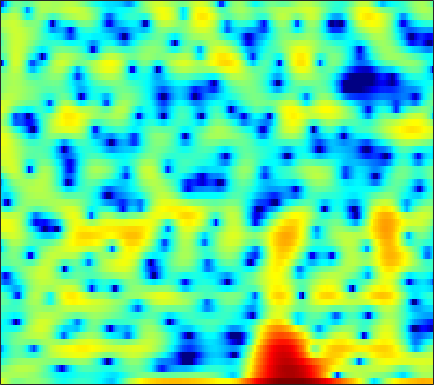

The table this chart was drawn from, first rows:
4.0159, 3.3919, 2.5105, 1.6271, 1.0184, 0.33759, -0.12224, -0.29411, -0.3043, -0.13945, 0.10785, 0.30626, 0.52951, 0.69337, 0.75864, 0.77463, 0.7021, 0.58212, 0.32928, -0.028299, -0.48163, -0.89057, -1.4984, -2.1682
1.557, 1.61, 1.659, 1.69, 1.706, 1.723, 1.734, 1.738, 1.728, 1.697, 1.634, 1.561, 1.423, 1.228, 1.045, 0.745, 0.3757, 0.05294, -0.4375, -0.9917, -1.607, -2.099, -2.785, -3.481
-0.6945, -0.1872, 0.4107, 0.9214, 1.251, 1.626, 1.927, 2.108, 2.291, 2.407, 2.457, 2.45, 2.378, 2.23, 2.067, 1.77, 1.377, 1.01, 0.4147, -0.3164, -1.21, -2.007, -3.276, -4.852
-4.076, -3.258, -2.309, -1.505, -0.9872, -0.4036, 0.05943, 0.3313, 0.6079, 0.7981, 0.9186, 0.9712, 1, 0.998, 0.9812, 0.9445, 0.8924, 0.8418, 0.7508, 0.632, 0.4794, 0.3408, 0.1285, -0.1037
-7.025, -6.081, -4.86, -3.779, -3.083, -2.333, -1.807, -1.567, -1.447, -1.557, -1.877, -2.236, -2.819, -3.399, -3.704, -3.771, -3.351, -2.784, -1.847, -0.8711, 0.03707, 0.6422, 1.352, 1.951
-10.64, -8.303, -5.973, -4.285, -3.331, -2.389, -1.788, -1.552, -1.531, -1.865, -2.62, -3.528, -5.343, -8.082, -10.9, -13.99, -11, -7.78, -4.492, -2.128, -0.3702, 0.6462, 1.711, 2.52
-4.891, -4.332, -3.495, -2.643, -2.056, -1.373, -0.8391, -0.5432, -0.2869, -0.1622, -0.162, -0.2253, -0.3667, -0.501, -0.5549, -0.5084, -0.2782, 0.003151, 0.4537, 0.9081, 1.296, 1.51, 1.666, 1.671
-4.49, -3.923, -3.246, -2.638, -2.2, -1.648, -1.121, -0.7362, -0.2257, 0.2579, 0.7261, 1.068, 1.5, 1.879, 2.128, 2.406, 2.626, 2.74, 2.79, 2.7, 2.432, 2.085, 1.399, 0.4057
-5.815, -5.274, -4.885, -4.832, -4.95, -5.168, -5.216, -4.98, -4.187, -2.99, -1.647, -0.6608, 0.5353, 1.561, 2.205, 2.897, 3.398, 3.641, 3.789, 3.735, 3.459, 3.089, 2.372, 1.374
-4.993, -5.211, -5.798, -6.912, -8.248, -11.14, -16.78, -25.61, -16.19, -9.583, -5.705, -3.606, -1.484, 0.1241, 1.079, 2.084, 2.81, 3.19, 3.514, 3.653, 3.615, 3.473, 3.136, 2.637
-3.725, -3.957, -4.353, -4.814, -5.177, -5.658, -5.978, -5.966, -5.452, -4.514, -3.374, -2.479, -1.342, -0.3249, 0.333, 1.06, 1.615, 1.927, 2.216, 2.372, 2.422, 2.407, 2.325, 2.186
-2.583, -2.626, -2.775, -2.952, -3.061, -3.136, -3.105, -3.002, -2.714, -2.265, -1.699, -1.226, -0.5974, -0.001834, 0.3778, 0.7599, 0.999, 1.092, 1.095, 0.9748, 0.7878, 0.6525, 0.5558, 0.6075
-1.251, -1.35, -1.643, -2.096, -2.5, -3.021, -3.361, -3.428, -3.207, -2.596, -1.679, -0.9321, 0.02045, 0.8122, 1.261, 1.629, 1.693, 1.509, 0.9142, -0.1141, -1.628, -3.04, -4.771, -4.912
-1.664, -2.065, -2.805, -3.903, -5.08, -7.338, -10.82, -14.59, -15.98, -10.05, -5.71, -3.394, -1.119, 0.4768, 1.33, 2.067, 2.369, 2.278, 1.728, 0.6871, -0.9481, -2.585, -4.849, -5.147
-5.406, -5.93, -6.636, -7.315, -7.843, -8.688, -9.464, -9.658, -9.114, -7.554, -5.463, -3.923, -2.107, -0.6468, 0.224, 1.087, 1.628, 1.852, 1.951, 1.842, 1.622, 1.448, 1.294, 1.324
-10.61, -11.97, -13.12, -12.66, -11.54, -9.751, -8.158, -7.078, -5.691, -4.332, -3.021, -2.093, -0.9428, 0.07127, 0.7273, 1.442, 1.972, 2.278, 2.55, 2.662, 2.656, 2.599, 2.468, 2.284
-11.77, -14.33, -17.43, -15.08, -12.15, -8.988, -6.515, -5.091, -3.542, -2.222, -1.112, -0.3836, 0.4793, 1.226, 1.712, 2.275, 2.739, 3.002, 3.224, 3.326, 3.276, 3.124, 2.776, 2.24
-5.044, -5.175, -5.181, -4.826, -4.302, -3.483, -2.66, -2.042, -1.289, -0.6618, -0.1447, 0.2119, 0.6529, 1.098, 1.428, 1.896, 2.368, 2.679, 3.006, 3.237, 3.281, 3.161, 2.775, 2.078
-2.059, -1.884, -1.57, -1.27, -1.058, -0.757, -0.5793, -0.533, -0.6009, -0.8758, -1.304, -1.695, -2.171, -2.351, -2.144, -1.443, -0.4522, 0.3384, 1.323, 2.073, 2.574, 2.79, 2.818, 2.561
-2.69, -2.196, -1.478, -0.825, -0.48, -0.2049, -0.156, -0.3499, -0.9514, -2.01, -3.696, -5.591, -9.55, -17.04, -18.02, -9.833, -5.396, -3.215, -1.093, 0.3639, 1.383, 1.94, 2.458, 2.751
-7.592, -5.252, -3.001, -1.44, -0.6003, 0.0297, 0.2768, 0.2124, -0.2258, -1.01, -2.184, -3.249, -4.737, -5.812, -5.934, -5.204, -3.936, -2.905, -1.744, -0.7863, 0.02822, 0.5215, 1.096, 1.59
-4.452, -2.87, -1.029, 0.2815, 0.9967, 1.631, 1.864, 1.852, 1.614, 1.123, 0.4791, -0.05217, -0.7845, -1.452, -1.841, -2.221, -2.456, -2.512, -2.549, -2.494, -2.3, -2.125, -1.818, -1.379
1.877, 2.26, 2.776, 3.229, 3.439, 3.589, 3.523, 3.325, 2.894, 2.264, 1.479, 0.7766, -0.2432, -1.36, -2.233, -3.393, -4.561, -5.486, -6.549, -7.411, -8.03, -8.189, -8.086, -7.766
4.33, 4.502, 4.635, 4.68, 4.644, 4.427, 4.077, 3.679, 2.94, 1.991, 0.7554, -0.3367, -2.012, -3.884, -5.416, -7.532, -9.737, -11.53, -14.39, -18.38, -22.45, -21.19, -17.81, -16.5
4.794, 4.841, 4.832, 4.724, 4.609, 4.33, 3.902, 3.455, 2.635, 1.488, -0.05374, -1.506, -4.008, -7.269, -10.36, -15.09, -17.39, -16.86, -16.49, -16.49, -16.78, -15.94, -14.14, -12.43
3.247, 3.057, 2.88, 2.768, 2.734, 2.756, 2.68, 2.544, 2.163, 1.466, 0.4105, -0.7052, -2.664, -5.216, -7.52, -10.54, -11.68, -10.89, -9.312, -7.927, -6.827, -6.023, -4.966, -3.951
-2.063, -3.017, -4.085, -4.237, -3.687, -2.449, -1.168, -0.4026, 0.2995, 0.6489, 0.6328, 0.4263, -0.05347, -0.6869, -1.166, -1.729, -1.997, -2.039, -1.817, -1.457, -0.9682, -0.5853, -0.05413, 0.4928
-7.938, -10.6, -17.29, -22.2, -13.89, -8.268, -4.992, -3.281, -1.663, -0.5641, 0.1451, 0.4982, 0.7726, 0.8883, 0.9217, 0.938, 0.9487, 0.9829, 1.049, 1.153, 1.276, 1.369, 1.487, 1.6
-7.291, -7.661, -7.912, -7.478, -6.745, -5.301, -3.768, -2.694, -1.459, -0.4604, 0.3156, 0.77, 1.221, 1.549, 1.724, 1.899, 1.996, 2.048, 2.056, 2.027, 1.937, 1.832, 1.635, 1.362
-7.364, -6.651, -5.599, -4.541, -3.716, -2.678, -1.673, -1.006, -0.2008, 0.4602, 1, 1.321, 1.672, 1.948, 2.112, 2.278, 2.392, 2.43, 2.417, 2.31, 2.085, 1.834, 1.373, 0.7418
-9.336, -6.957, -4.575, -2.803, -1.757, -0.6506, 0.158, 0.6154, 1.036, 1.288, 1.413, 1.461, 1.521, 1.608, 1.718, 1.903, 2.119, 2.248, 2.357, 2.318, 2.114, 1.817, 1.216, 0.3619
-4.853, -3.108, -1.221, 0.2303, 1.019, 1.753, 2.123, 2.192, 1.985, 1.481, 0.7151, 0.05632, -0.7636, -1.161, -1.033, -0.3682, 0.4995, 1.123, 1.745, 2.087, 2.112, 1.923, 1.381, 0.5148
1.038, 1.717, 2.534, 3.154, 3.465, 3.615, 3.45, 3.082, 2.217, 0.8217, -1.324, -3.694, -8.773, -17.87, -12.84, -6.146, -2.67, -1.015, 0.3895, 1.163, 1.422, 1.341, 0.8925, 0.07436
3.014, 3.347, 3.681, 3.843, 3.862, 3.683, 3.282, 2.793, 1.901, 0.6762, -0.8623, -2.193, -3.936, -4.983, -4.873, -3.825, -2.531, -1.705, -0.9001, -0.4642, -0.4036, -0.5827, -1.12, -1.99
3.595, 3.737, 3.806, 3.753, 3.609, 3.309, 2.856, 2.435, 1.756, 0.9888, 0.1739, -0.3997, -1.077, -1.537, -1.73, -1.785, -1.705, -1.607, -1.539, -1.604, -1.852, -2.208, -2.912, -3.907
4.227, 4.202, 4.077, 3.848, 3.594, 3.173, 2.647, 2.208, 1.56, 0.8903, 0.2251, -0.252, -0.8052, -1.249, -1.497, -1.717, -1.826, -1.866, -1.918, -2.039, -2.298, -2.62, -3.285, -4.277
4.862, 4.715, 4.428, 4.006, 3.635, 3.022, 2.331, 1.745, 0.9273, 0.05986, -0.8048, -1.445, -2.205, -2.819, -3.108, -3.261, -3.138, -2.93, -2.551, -2.183, -1.955, -1.897, -2.057, -2.519
4.727, 4.539, 4.107, 3.478, 2.907, 2.007, 1.009, 0.1984, -0.9487, -2.189, -3.566, -4.654, -6.25, -7.782, -8.645, -8.803, -7.671, -6.326, -4.523, -2.915, -1.643, -0.9168, -0.2211, 0.1766
3.017, 2.811, 2.127, 1.097, 0.07573, -1.389, -2.93, -4.008, -5.397, -6.793, -8.353, -9.796, -12.2, -15.87, -21.05, -27.94, -15.79, -11.22, -7.093, -4.184, -1.967, -0.686, 0.6706, 1.703
1.549, 1.113, -0.1569, -2.141, -4.289, -7.779, -11.51, -13.09, -13.05, -13.01, -13.78, -14.99, -16.65, -17.04, -16.33, -14.14, -11.4, -9.213, -6.428, -4.082, -2.075, -0.8321, 0.6067, 1.815
2.592, 1.906, 0.4914, -1.689, -3.994, -7.977, -12.68, -14.26, -13.06, -12.48, -13.7, -15.8, -21.49, -21.63, -16.07, -11.41, -8.393, -6.58, -4.719, -3.305, -2.154, -1.404, -0.3918, 0.6698
4.222, 3.817, 3.04, 1.93, 0.9547, -0.4504, -1.78, -2.628, -3.536, -4.286, -5.018, -5.583, -6.026, -5.923, -5.501, -4.69, -3.864, -3.473, -3.219, -3.44, -4.214, -4.939, -5.637, -4.73
3.349, 3.44, 3.332, 3.035, 2.745, 2.224, 1.645, 1.227, 0.666, 0.1517, -0.2879, -0.5864, -0.8938, -1.109, -1.246, -1.432, -1.7, -2.054, -2.849, -4.192, -6.42, -9.124, -14.48, -13.05
1.214, 1.701, 2.117, 2.334, 2.37, 2.302, 2.133, 1.951, 1.673, 1.355, 1.021, 0.7877, 0.4597, 0.1229, -0.1287, -0.494, -0.9431, -1.315, -1.933, -2.678, -3.471, -3.976, -4.387, -4.208
0.04898, 0.6324, 1.23, 1.619, 1.787, 1.912, 1.917, 1.843, 1.678, 1.446, 1.156, 0.916, 0.5838, 0.2463, 0.002771, -0.32, -0.6345, -0.8655, -1.158, -1.427, -1.659, -1.773, -1.841, -1.807
0.1484, 0.5601, 1.018, 1.367, 1.576, 1.734, 1.766, 1.716, 1.53, 1.24, 0.8721, 0.5455, 0.1071, -0.2967, -0.5696, -0.8516, -1.015, -1.094, -1.116, -1.065, -0.9726, -0.908, -0.7912, -0.708
0.3017, 0.5127, 0.8746, 1.302, 1.6, 1.879, 1.982, 1.926, 1.647, 1.131, 0.4155, -0.2107, -1.108, -1.931, -2.403, -2.716, -2.685, -2.467, -2.041, -1.538, -1.007, -0.627, -0.1786, 0.185
-1.963, -1.759, -0.7325, 0.5552, 1.39, 2.238, 2.672, 2.691, 2.331, 1.482, 0.09258, -1.321, -3.726, -6.582, -8.313, -8.668, -7.222, -5.916, -4.42, -3.153, -1.987, -1.123, -0.07638, 0.8455
-23.86, -13.32, -4.766, -0.8532, 0.98, 2.539, 3.349, 3.514, 3.219, 2.299, 0.6989, -1.063, -4.339, -9.1, -13.3, -13.64, -10.64, -9.307, -8.403, -7.587, -5.926, -4.246, -1.997, -0.07158
-2.735, -2.323, -0.9892, 0.6185, 1.693, 2.762, 3.388, 3.563, 3.404, 2.798, 1.76, 0.7295, -0.9464, -2.788, -4.108, -5.769, -7.592, -9.491, -13.86, -26.28, -15.43, -9.55, -5.168, -2.373
-1.208, -0.4935, 0.5123, 1.474, 2.092, 2.777, 3.202, 3.353, 3.293, 2.96, 2.364, 1.772, 0.8102, -0.3, -1.191, -2.488, -3.844, -4.87, -6.04, -6.629, -6.278, -5.504, -4.205, -2.994
-2.211, -0.9262, 0.4291, 1.459, 2.073, 2.686, 3.076, 3.223, 3.239, 3.058, 2.704, 2.325, 1.716, 0.9971, 0.3867, -0.4466, -1.293, -1.88, -2.574, -3.104, -3.427, -3.559, -3.587, -3.545
-1.362, -0.306, 0.8381, 1.736, 2.267, 2.764, 3.078, 3.188, 3.2, 3.059, 2.785, 2.507, 2.047, 1.505, 1.046, 0.3896, -0.3214, -0.8914, -1.701, -2.528, -3.369, -3.981, -4.763, -5.4
0.6422, 1.19, 1.85, 2.403, 2.715, 3.018, 3.162, 3.174, 3.061, 2.826, 2.493, 2.211, 1.79, 1.345, 1.006, 0.4784, -0.1388, -0.7138, -1.656, -2.882, -4.444, -5.828, -7.948, -9.897
1.88, 2.165, 2.554, 2.888, 3.078, 3.234, 3.204, 3.059, 2.676, 2.125, 1.483, 1.001, 0.4995, 0.2252, 0.1513, 0.1151, -0.02415, -0.2737, -0.9052, -2.023, -3.777, -5.729, -9.594, -16.5
0.7399, 0.9227, 1.369, 1.911, 2.298, 2.596, 2.599, 2.333, 1.582, 0.2827, -1.599, -3.301, -5.095, -4.747, -3.413, -1.523, -0.188, 0.4235, 0.7318, 0.5647, -0.0472, -0.7422, -1.779, -2.621
-7.055, -6.663, -4.681, -2.524, -1.259, -0.126, 0.4016, 0.3821, -0.21, -1.584, -4.024, -6.799, -11.36, -9.677, -6.085, -2.664, -0.5178, 0.528, 1.395, 1.817, 1.922, 1.886, 1.738, 1.594
-15.98, -14.67, -9.331, -5.706, -3.877, -2.202, -1.228, -0.8449, -0.7496, -1.003, -1.456, -1.813, -2.022, -1.738, -1.227, -0.3466, 0.5181, 1.048, 1.57, 1.843, 1.926, 1.892, 1.76, 1.606
